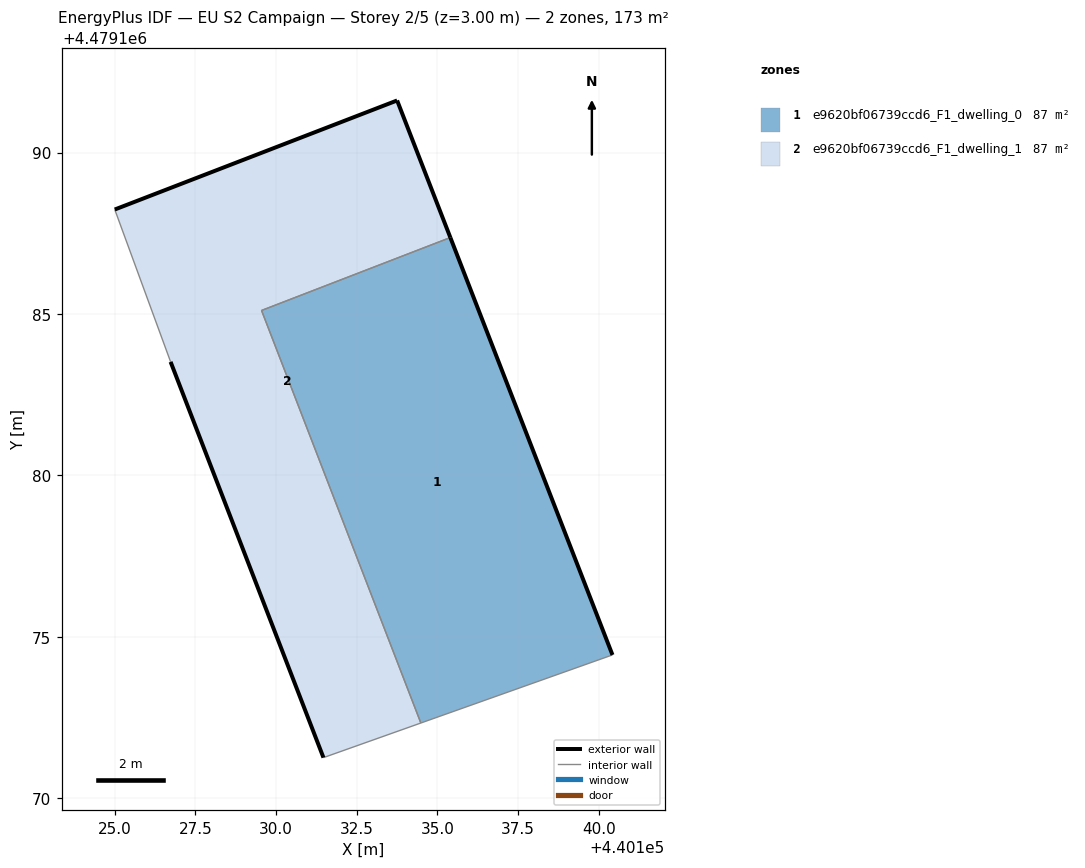
=== STOREY PLAN SPEC (per zone: floor XY polygon, exterior-wall plan segments, windows/doors) ===
zone 1: e9620bf06739ccd6_F1_dwelling_0  (86.6 m²)
  floor: (440140.42, 4479174.44) (440135.40, 4479187.37) (440129.55, 4479185.11) (440134.48, 4479172.33)
  exterior wall: (440135.40, 4479187.37) – (440140.42, 4479174.44)  [13.9 m]
  interior walls: 3
zone 2: e9620bf06739ccd6_F1_dwelling_1  (86.6 m²)
  floor: (440134.48, 4479172.33) (440129.55, 4479185.11) (440135.40, 4479187.37) (440133.75, 4479191.62) (440125.00, 4479188.24) (440126.73, 4479183.52) (440131.47, 4479171.26)
  exterior wall: (440131.47, 4479171.26) – (440126.73, 4479183.52)  [13.1 m]
  exterior wall: (440125.00, 4479188.24) – (440133.75, 4479191.62)  [9.4 m]
  exterior wall: (440133.75, 4479191.62) – (440135.40, 4479187.37)  [4.6 m]
  interior walls: 4

=== DERIVED (storey summary) ===
Building: EU S2 Campaign
Storey: 2 of 5  (floor level z = 3.00 m)
Storey gross floor area: 173.2 m²
Zones on this storey: 2
  - e9620bf06739ccd6_F1_dwelling_0: floor 86.6 m²; exterior wall 13.9 m (41.6 m²); WWR 0.0%
  - e9620bf06739ccd6_F1_dwelling_1: floor 86.6 m²; exterior wall 27.1 m (81.2 m²); WWR 0.0%
Zone adjacency (shared interzone walls):
  - e9620bf06739ccd6_F1_dwelling_0 ↔ e9620bf06739ccd6_F1_dwelling_1